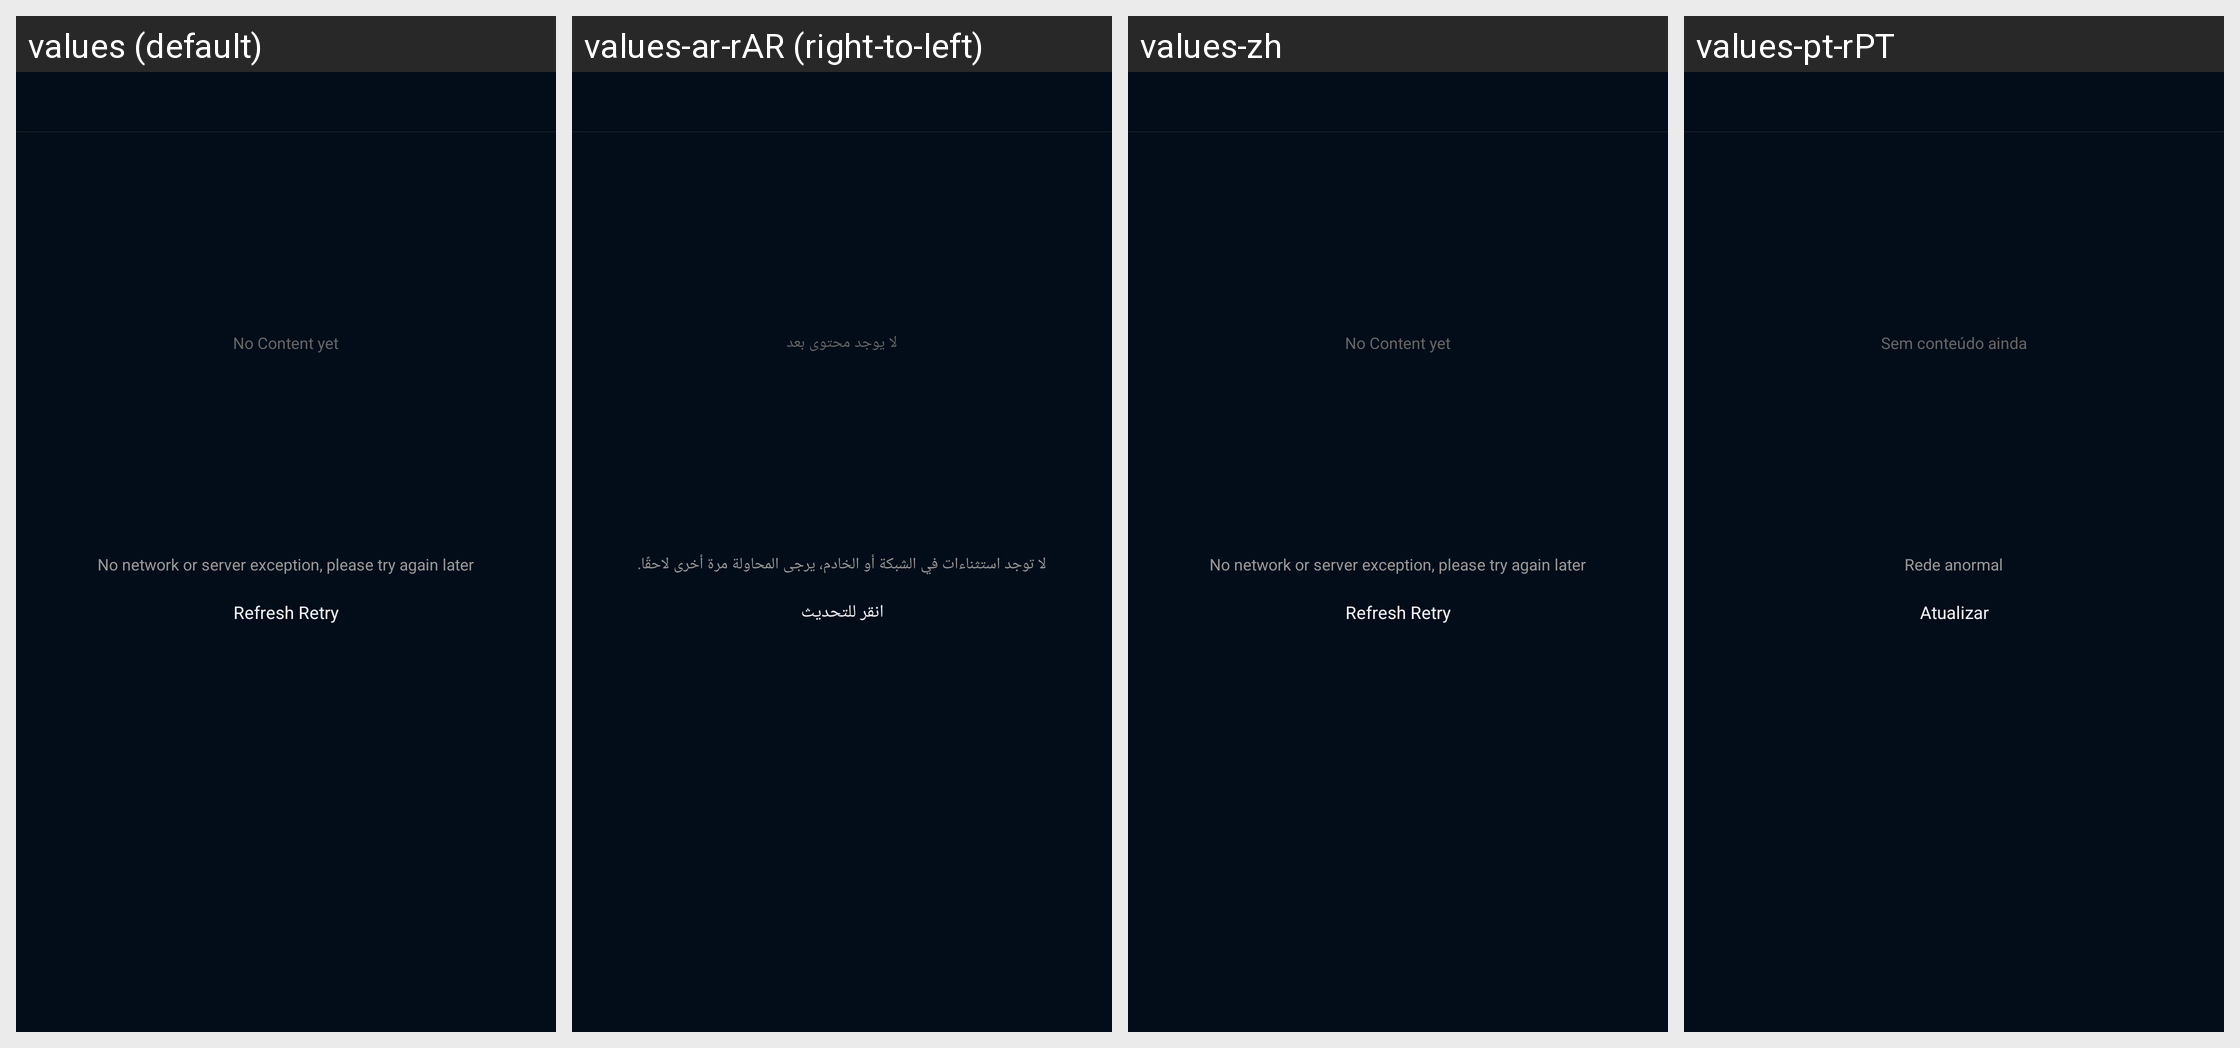

The same Android screen rendered under several of its app's locales, left to right. List the strings drawn on it with the default value and each locale's translation.
Android screen res/layout/activity_extension_record.xml rendered under 4 locales, left to right: values (default), values-ar-rAR (right-to-left), values-zh, values-pt-rPT. Device: Nexus 5 (rendered at 1080×1920; each locale shown at half size, 540×960, under a caption strip naming it); theme BrowserTheme.
Other locales in the repository, not shown: values-af, values-am, values-ar, values-as, values-az, values-be, values-bg, values-bn, values-bs, values-ca, values-cs, values-da, values-de, values-el, values-en, values-en-rAU, values-en-rGB, values-en-rUS, values-es, values-es-rES, values-es-rMX, values-es-rUS, values-et, values-eu, values-fa, values-fi, values-fr, values-fr-rCA, values-fr-rFR, values-gl, values-gu, values-hi, values-hi-rIN, values-hr, values-hu, values-hy, values-id, values-in, values-in-rID, values-is, values-it, values-it-rIT, values-iw, values-ja, values-ka, values-kk, values-km, values-kn, values-ko, values-ky, values-lo, values-lt, values-lv, values-mk, values-ml, values-ml-rIN, values-mn, values-mr, values-ms, values-my, values-nb, values-ne, values-nl, values-or, values-pa, values-pl, values-pt, values-pt-rBR, values-ro, values-ru, values-ru-rRU, values-si, values-sk, values-sl, values-sq, values-sr, values-sv, values-sw, values-ta, values-ta-rIN, values-te, values-te-rIN, values-th, values-th-rTH, values-tl, values-tr, values-uk, values-ur, values-uz, values-vi, values-vi-rVN, values-zh-rCN, values-zh-rHK, values-zh-rTW, values-zu.
Strings drawn on this screen, with the default value and each locale's value (text and hints the layout hard-codes, and strings that could not be matched under every locale, appear in the picture but are not listed):

text_empty
  values: No Content yet
  values-ar-rAR: لا يوجد محتوى بعد
  values-zh: No Content yet  [not translated; the default value is used]
  values-pt-rPT: Sem conteúdo ainda

text_load_empty
  values: No network or server exception, please try again later
  values-ar-rAR: لا توجد استثناءات في الشبكة أو الخادم، يرجى المحاولة مرة أخرى لاحقًا.
  values-zh: No network or server exception, please try again later  [not translated; the default value is used]
  values-pt-rPT: Rede anormal

text_load_empty_word
  values: Refresh Retry
  values-ar-rAR: انقر للتحديث
  values-zh: Refresh Retry  [not translated; the default value is used]
  values-pt-rPT: Atualizar
